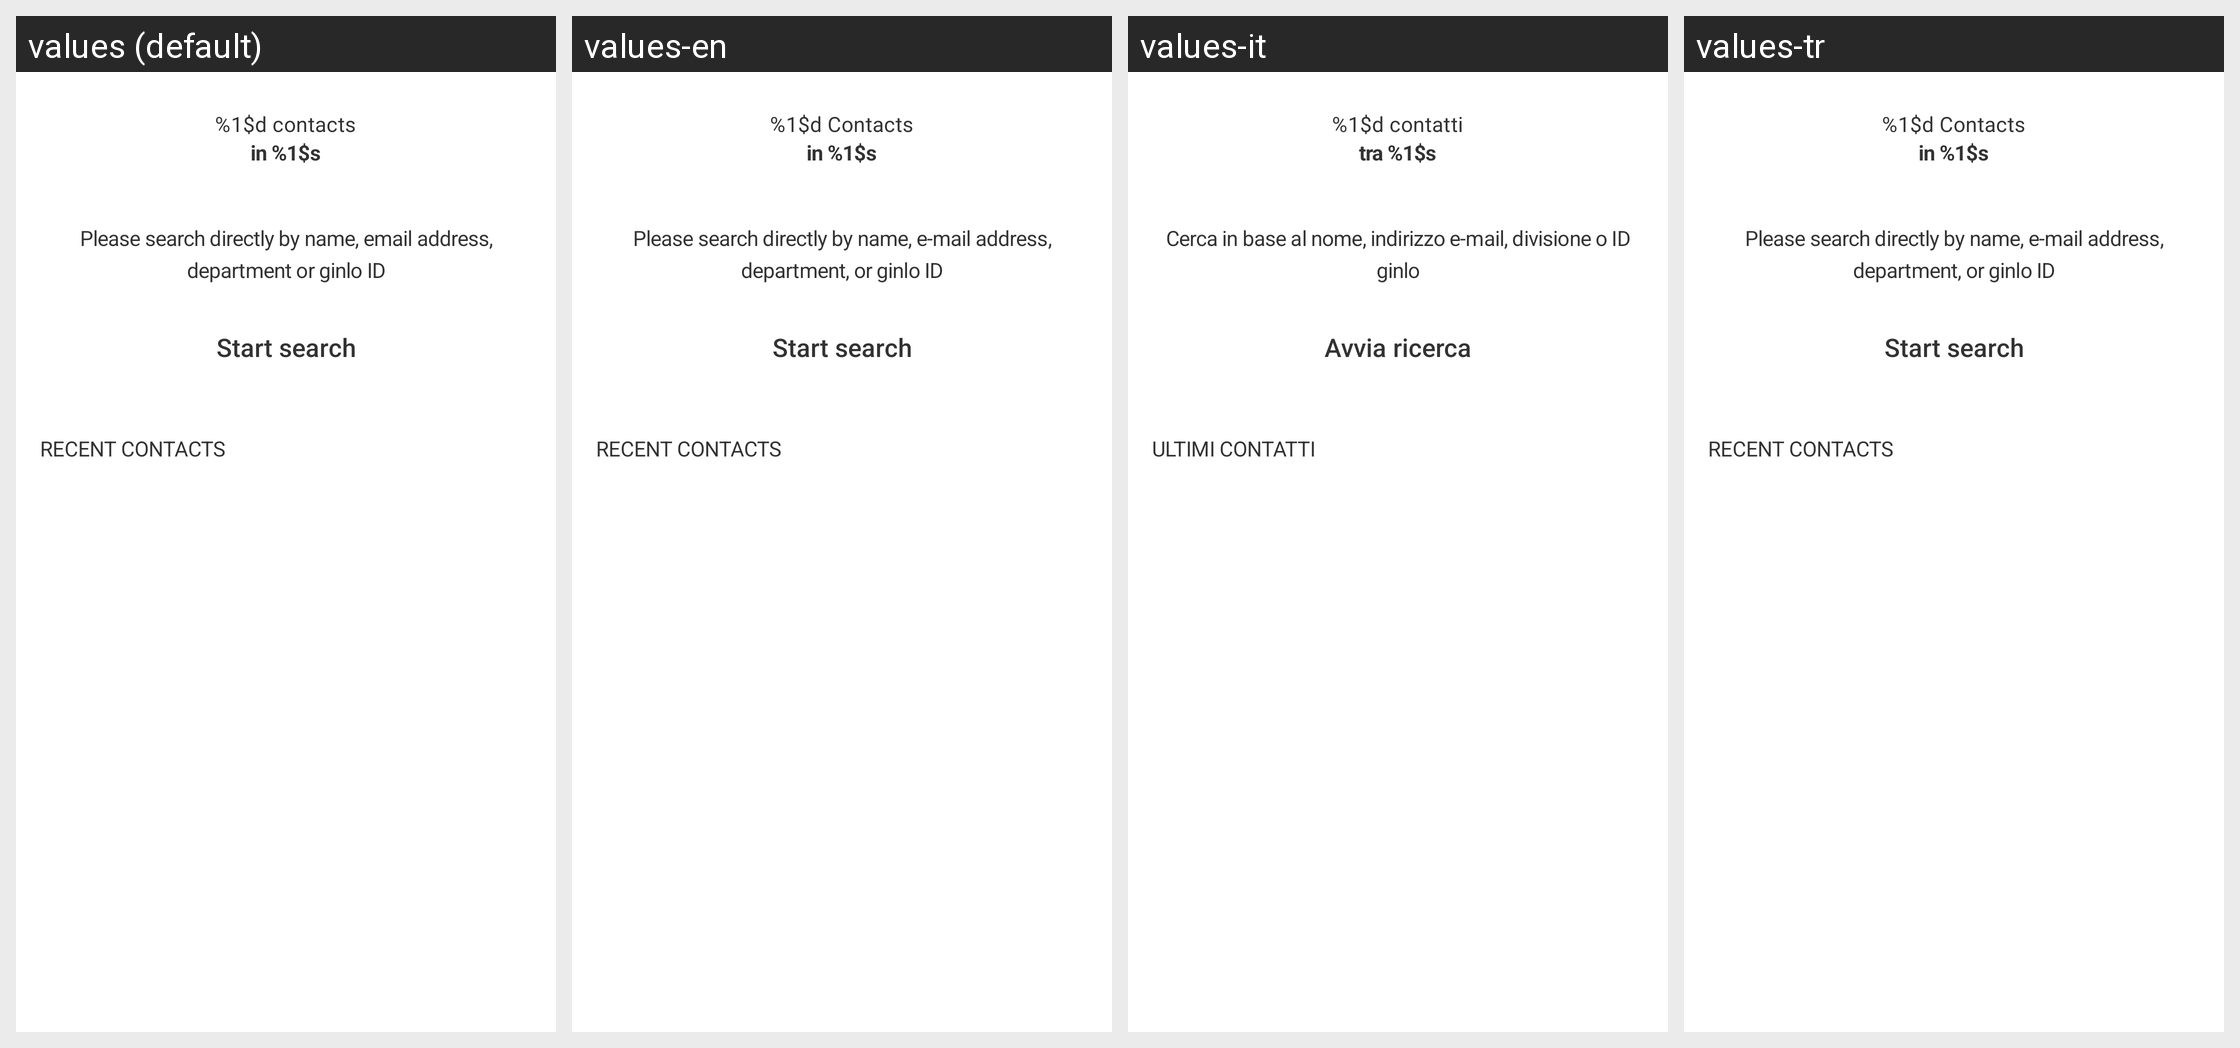

The Android screen above is rendered under several locales of the same app. Produce the string resources it draws, with the default and per-locale values.
Android screen res/layout/contact_list_header_view.xml rendered under 4 locales, left to right: values (default), values-en, values-it, values-tr. Device: Nexus 5 (rendered at 1080×1920; each locale shown at half size, 540×960, under a caption strip naming it); theme GinloDefaultLight.
Other locales in the repository, not shown: values-de, values-es, values-fr.
Strings drawn on this screen, with the default value and each locale's value (text and hints the layout hard-codes, and strings that could not be matched under every locale, appear in the picture but are not listed):

contacts_fragment_header_title
  values: %1$d contacts
  values-en: %1$d Contacts
  values-it: %1$d contatti
  values-tr: %1$d Contacts

contacts_fragment_header_subtitle
  values: in %1$s
  values-en: in %1$s
  values-it: tra %1$s
  values-tr: in %1$s

contacts_fragment_search_desc
  values: Please search directly by name, email address, department or ginlo ID
  values-en: Please search directly by name, e-mail address, department, or ginlo ID
  values-it: Cerca in base al nome, indirizzo e-mail, divisione o ID ginlo
  values-tr: Please search directly by name, e-mail address, department, or ginlo ID

contacts_fragment_start_search
  values: Start search
  values-en: Start search
  values-it: Avvia ricerca
  values-tr: Start search

contacts_fragment_header_last_contacts
  values: Recent contacts
  values-en: Recent contacts
  values-it: Ultimi contatti
  values-tr: Recent contacts
